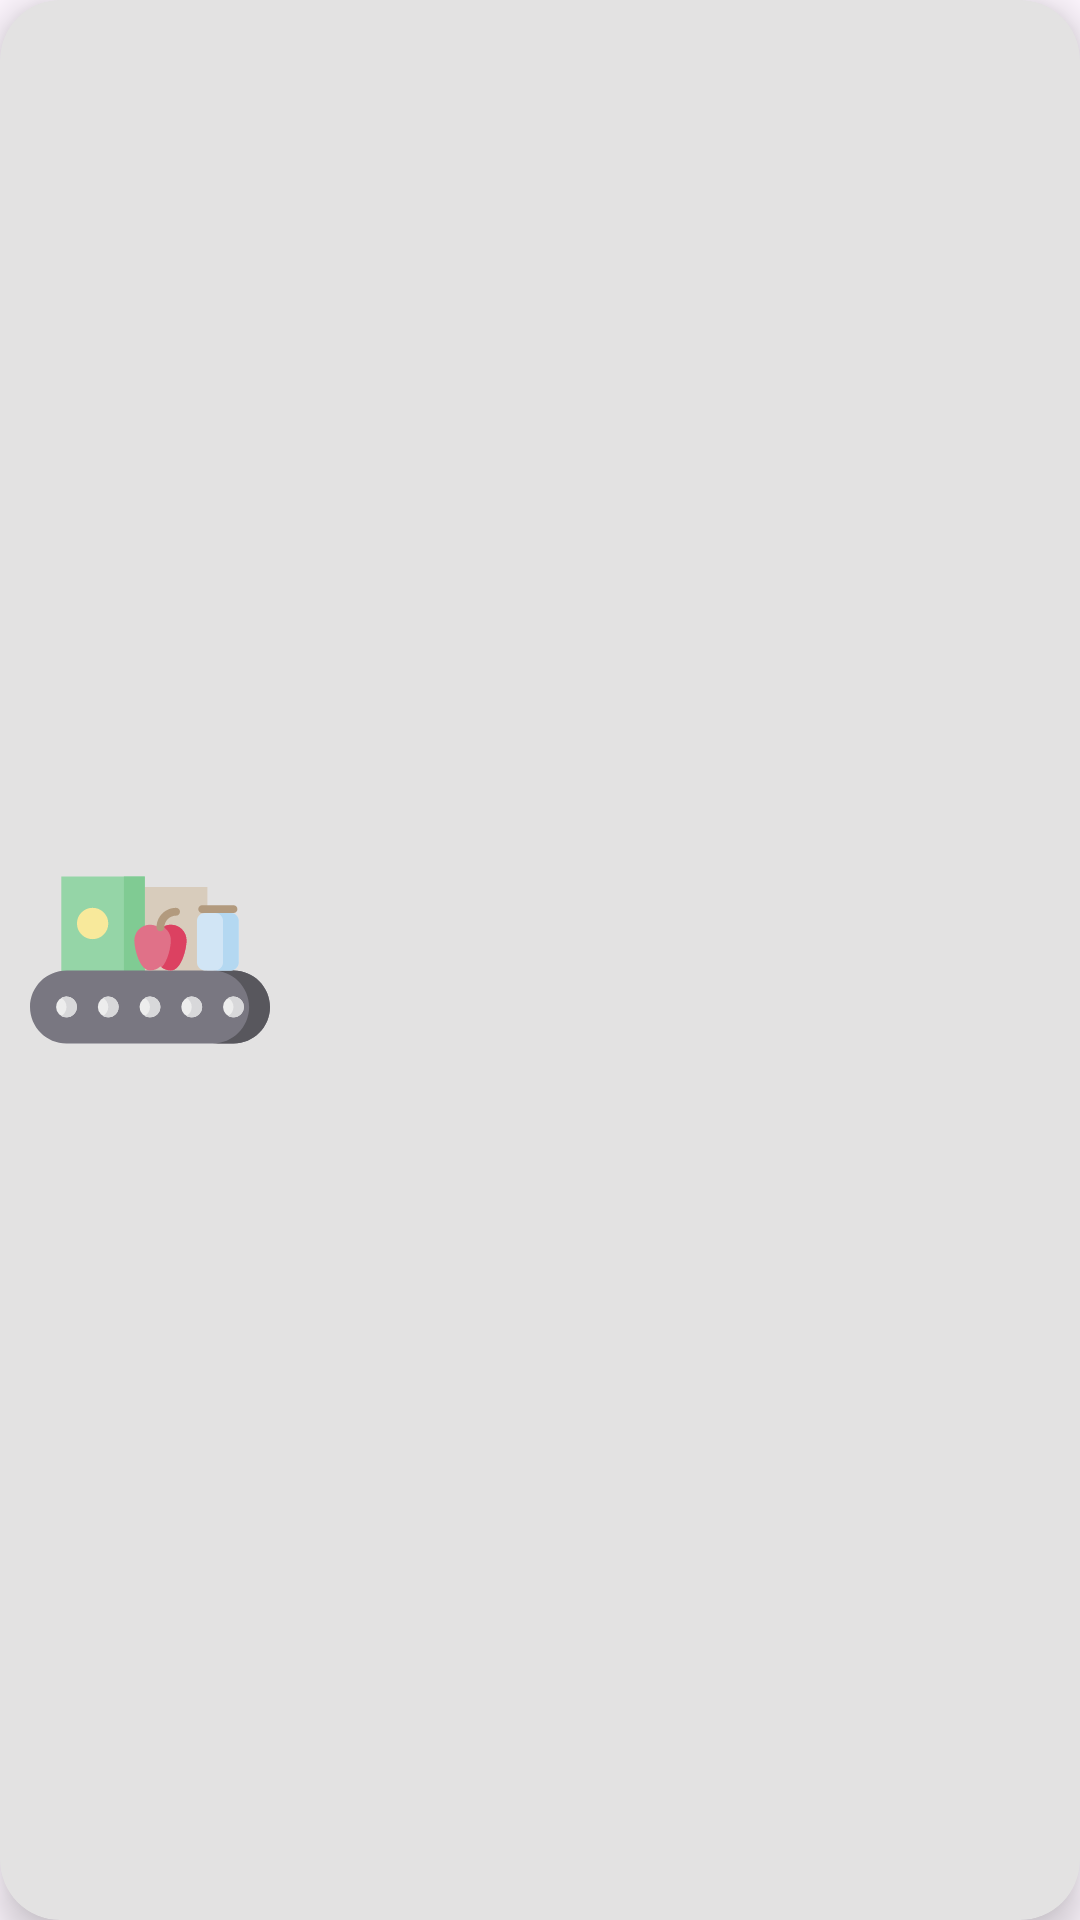

Here is an Android app screen rendered from its layout file. Give the layout XML and the strings, colors and styles it references.
<!-- AndroidManifest.xml: application theme Theme.ApplikacijaZaIspit -->
<!-- res/layout/element_liste.xml -->
<?xml version="1.0" encoding="utf-8"?>
<androidx.cardview.widget.CardView xmlns:android="http://schemas.android.com/apk/res/android"
    xmlns:app="http://schemas.android.com/apk/res-auto"
    xmlns:tools="http://schemas.android.com/tools"
    android:layout_width="match_parent"
    android:layout_height="wrap_content"
    android:layout_margin="5dp"
    app:cardBackgroundColor="@color/light_gray"
    app:cardCornerRadius="20dp"
    app:cardElevation="8dp">

    <androidx.constraintlayout.widget.ConstraintLayout
        android:layout_width="match_parent"
        android:layout_height="match_parent">

        <ImageView
            android:id="@+id/ikona"
            android:layout_width="wrap_content"
            android:layout_height="wrap_content"
            android:layout_margin="10dp"
            android:src="@drawable/ic_ikona_elementa"
            app:layout_constraintBottom_toBottomOf="parent"
            app:layout_constraintStart_toStartOf="parent"
            app:layout_constraintTop_toTopOf="parent" />

        <TextView
            android:id="@+id/tvNamirnica"
            android:layout_width="0dp"
            android:layout_height="wrap_content"
            android:layout_margin="10dp"
            android:textSize="24sp"
            android:textStyle="bold"
            app:layout_constraintEnd_toEndOf="parent"
            app:layout_constraintStart_toEndOf="@id/ikona"
            app:layout_constraintTop_toTopOf="parent"
            tools:text="Probna Namirnica" />

        <TextView
            android:id="@+id/tvCal"
            android:layout_width="0dp"
            android:layout_height="wrap_content"
            android:layout_margin="10dp"
            app:layout_constraintBottom_toBottomOf="parent"
            app:layout_constraintEnd_toEndOf="parent"
            app:layout_constraintStart_toEndOf="@id/ikona"
            app:layout_constraintTop_toBottomOf="@id/tvNamirnica"
            tools:text="123 kcal" />


    </androidx.constraintlayout.widget.ConstraintLayout>


</androidx.cardview.widget.CardView>
<!-- resources referenced by this layout -->
<resources>
  <color name="light_gray">#E3E2E2</color>
  <!-- drawable ic_ikona_elementa: vector/xml drawable (drawable, 4814 chars, omitted) -->
  <style name="Theme.ApplikacijaZaIspit" parent="Base.Theme.ApplikacijaZaIspit" />
  <style name="Base.Theme.ApplikacijaZaIspit" parent="Theme.Material3.DayNight.NoActionBar">
          
          
      </style>
</resources>
